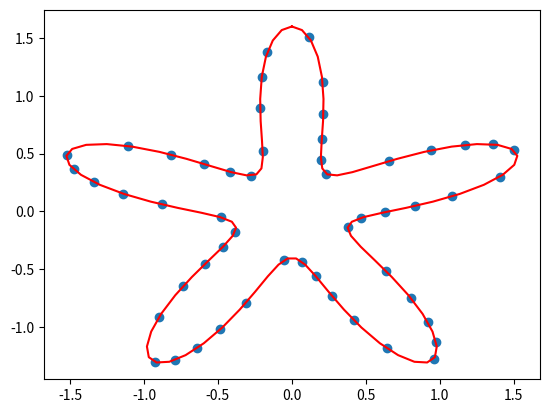

Write Python code to recreate this figure.
from math import exp, log, sin, cos, pi
import sys
import matplotlib.pyplot as plt
import numpy as np

# parametric function
def x(t):
    return sin(t)-0.35*sin(4*t)+0.25*sin(6*t)

def dx(t):
    return cos(t)-0.35*4*cos(4*t)+0.25*6*cos(6*t)

# Derivative of parametric function
def y(t):
    return cos(t) + 0.35*cos(4*t)+0.25*cos(6*t)

def dy(t):
    return -sin(t)-0.35*4*sin(4*t)-0.25*6*sin(6*t)

# Function to consider
def f(t, k):
    return (x(t)-x(t_vals[k]))**2 + (y(t)-y(t_vals[k]))**2 - 0.24**2

# Derivative of the function
def df(t, k):
    return 2*dx(t)*(x(t)-x(t_vals[k])) + 2*dy(t)*(y(t)-y(t_vals[k]))

# Starting guess
t_vals = [0]

# lists
x_list = []
y_list = []
# Perform ten steps of the Newton iteration
n=54
step=10
for i in range(1,n):
    
    init = t_vals[-1] + (2*pi*0.24)/(13.62)
    
    x_list.append(x(init))
    y_list.append(y(init))

    for itr in range(step):
        fv=f(init, i-1)
        # print(i,t_1,fv)
        init -= fv/df(init, i-1)

    t_vals.append(init)

# This is same function but using for ploting cruve

n=100
t = np.linspace(0, 2*pi, n)    
x_cv=np.sin(t)-0.35*np.sin(4*t)+0.25*np.sin(6*t)
y_cv=np.cos(t) + 0.35*np.cos(4*t)+0.25*np.cos(6*t)

   

plt.scatter(x_list, y_list)
plt.plot(x_cv, y_cv, color='r')
plt.show()



    

